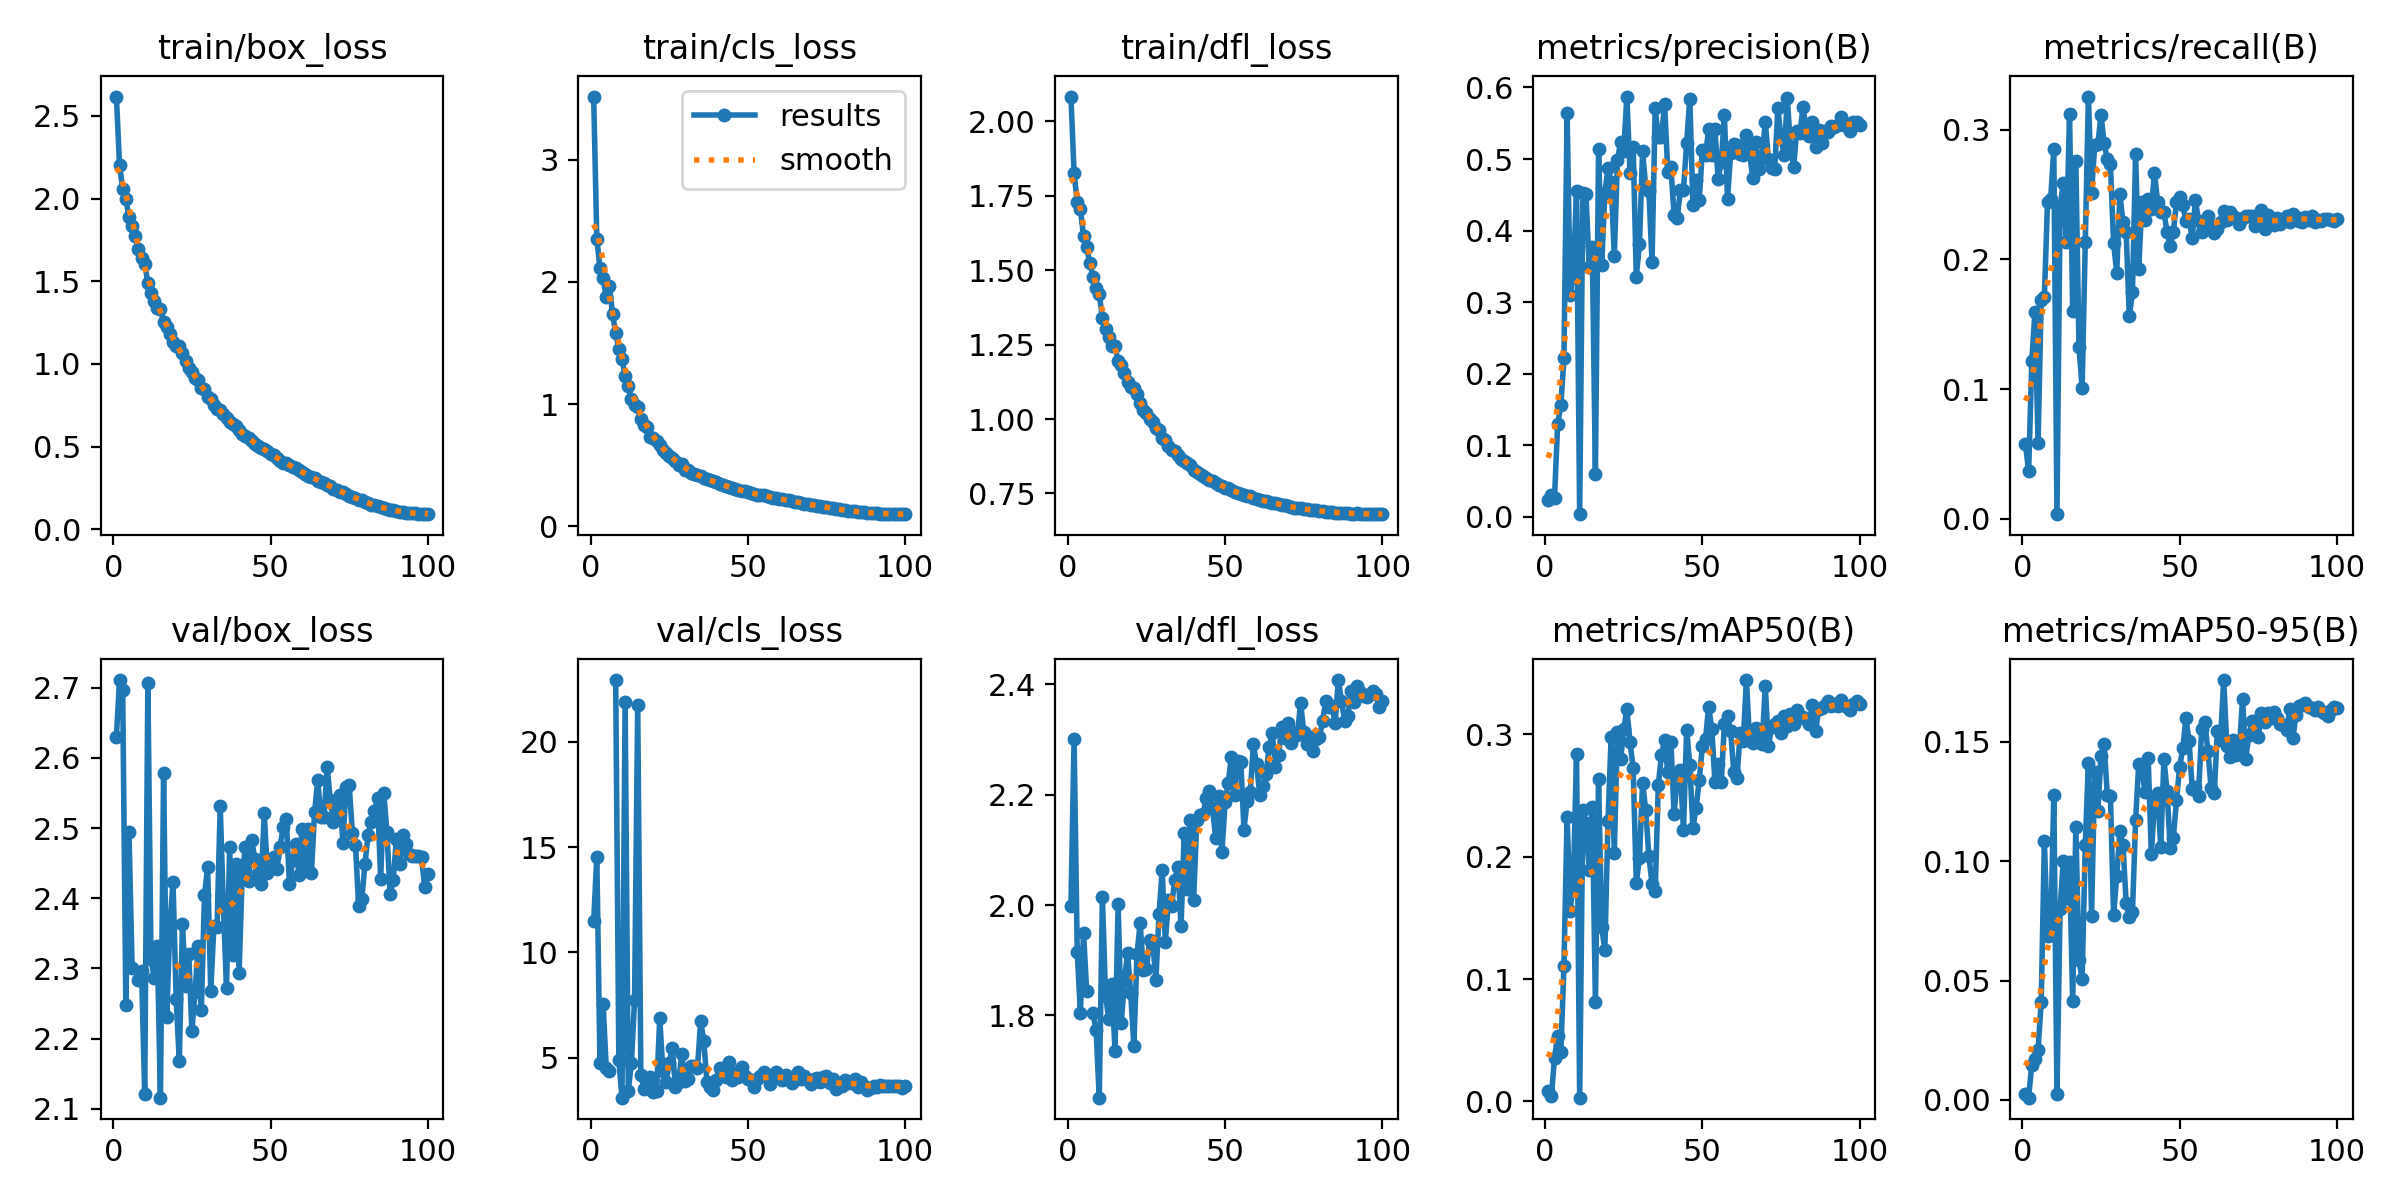

Values plotted in this chart, from the file beside it:
epoch, train/box_loss, train/cls_loss, train/dfl_loss, metrics/precision(B), metrics/recall(B), metrics/mAP50(B), metrics/mAP50-95(B), val/box_loss, val/cls_loss, val/dfl_loss, lr/pg0, lr/pg1, lr/pg2
1, 2.617, 3.518, 2.084, 0.02283, 0.05737, 0.00877, 0.00245, 2.63, 11.47, 1.999, 0.08297, 0.002902, 0.002902
2, 2.203, 2.353, 1.827, 0.031, 0.03663, 0.00423, 0.00092, 2.711, 14.54, 2.302, 0.06588, 0.005812, 0.005812
3, 2.055, 2.115, 1.729, 0.02636, 0.1214, 0.03564, 0.0148, 2.697, 4.738, 1.915, 0.04879, 0.008717, 0.008717
4, 1.998, 2.03, 1.706, 0.1291, 0.1593, 0.05369, 0.0173, 2.248, 7.563, 1.805, 0.03168, 0.01161, 0.01161
5, 1.89, 1.88, 1.615, 0.1559, 0.05869, 0.04039, 0.02101, 2.494, 4.495, 1.95, 0.01456, 0.01449, 0.01449
6, 1.834, 1.97, 1.577, 0.2213, 0.169, 0.1107, 0.04116, 2.3, 4.373, 1.845, 0.01447, 0.01447, 0.01447
7, 1.774, 1.738, 1.525, 0.5643, 0.1708, 0.2327, 0.1083, nan, nan, nan, 0.01443, 0.01443, 0.01443
8, 1.693, 1.579, 1.478, 0.3098, 0.2445, 0.156, 0.0687, 2.284, 22.93, 1.804, 0.01439, 0.01439, 0.01439
9, 1.643, 1.452, 1.44, 0.3412, 0.2467, 0.18, 0.06899, 2.296, 4.87, 1.773, 0.01433, 0.01433, 0.01433
10, 1.607, 1.373, 1.42, 0.4559, 0.2851, 0.2842, 0.1278, 2.121, 3.096, 1.651, 0.01427, 0.01427, 0.01427
11, 1.489, 1.228, 1.339, 0.00363, 0.00353, 0.00307, 0.00249, 2.707, 21.88, 2.014, 0.01421, 0.01421, 0.01421
12, 1.427, 1.147, 1.301, 0.4527, 0.2406, 0.2386, 0.07991, 2.314, 3.434, 1.837, 0.01413, 0.01413, 0.01413
13, 1.38, 1.045, 1.276, 0.4508, 0.2586, 0.2279, 0.1, 2.287, 4.736, 1.794, 0.01405, 0.01405, 0.01405
14, 1.338, 0.9923, 1.246, 0.3494, 0.2132, 0.1894, 0.08474, 2.332, 7.747, 1.856, 0.01397, 0.01397, 0.01397
15, 1.334, 0.9748, 1.245, 0.3774, 0.3124, 0.2403, 0.09961, 2.116, 21.76, 1.736, 0.01387, 0.01387, 0.01387
16, 1.253, 0.8787, 1.194, 0.06033, 0.1606, 0.08141, 0.04136, 2.578, 4.162, 2.002, 0.01377, 0.01377, 0.01377
17, 1.226, 0.8296, 1.183, 0.5143, 0.2763, 0.2638, 0.1145, 2.231, 3.529, 1.786, 0.01367, 0.01367, 0.01367
18, 1.183, 0.8107, 1.156, 0.3514, 0.1324, 0.1423, 0.05846, 2.361, 3.765, 1.862, 0.01356, 0.01356, 0.01356
19, 1.131, 0.7326, 1.124, 0.4528, 0.1011, 0.1239, 0.05078, 2.423, 4.064, 1.913, 0.01344, 0.01344, 0.01344
20, 1.108, 0.7253, 1.109, 0.4869, 0.2132, 0.2292, 0.1067, 2.256, 3.381, 1.84, 0.01331, 0.01331, 0.01331
21, 1.107, 0.6981, 1.104, 0.4682, 0.3257, 0.2978, 0.1413, 2.168, 3.407, 1.745, 0.01318, 0.01318, 0.01318
22, 1.064, 0.6651, 1.085, 0.364, 0.2515, 0.2034, 0.07714, 2.363, 6.873, 1.911, 0.01305, 0.01305, 0.01305
23, 1.015, 0.6255, 1.055, 0.4981, 0.2882, 0.3018, 0.1374, 2.275, 4.359, 1.967, 0.0129, 0.0129, 0.0129
24, 0.9733, 0.597, 1.03, 0.5235, 0.2891, 0.2797, 0.1211, 2.321, 3.85, 1.882, 0.01276, 0.01276, 0.01276
25, 0.9495, 0.5721, 1.021, 0.5116, 0.3111, 0.304, 0.144, 2.21, 4.739, 1.884, 0.01261, 0.01261, 0.01261
26, 0.9135, 0.5565, 1.002, 0.5873, 0.2899, 0.3204, 0.1491, 2.266, 5.455, 1.936, 0.01245, 0.01245, 0.01245
27, 0.902, 0.5346, 0.9887, 0.4805, 0.2771, 0.2937, 0.1276, 2.333, 3.587, 1.933, 0.01229, 0.01229, 0.01229
28, 0.8558, 0.5031, 0.9683, 0.5172, 0.2736, 0.2722, 0.1273, 2.241, 3.819, 1.864, 0.01212, 0.01212, 0.01212
29, 0.851, 0.5053, 0.9616, 0.3355, 0.2127, 0.1786, 0.0775, 2.405, 5.177, 1.984, 0.01195, 0.01195, 0.01195
30, 0.8022, 0.4609, 0.9349, 0.3805, 0.1898, 0.1987, 0.09378, 2.444, 3.905, 2.063, 0.01177, 0.01177, 0.01177
31, 0.7866, 0.4606, 0.9286, 0.5107, 0.2502, 0.2605, 0.1126, 2.268, 3.963, 1.933, 0.01159, 0.01159, 0.01159
32, 0.7496, 0.4371, 0.9084, 0.4605, 0.2286, 0.2381, 0.1067, 2.36, 4.613, 2.009, 0.0114, 0.0114, 0.0114
33, 0.7299, 0.4275, 0.8952, 0.4556, 0.2211, 0.2003, 0.08228, 2.358, 4.59, 1.998, 0.01121, 0.01121, 0.01121
34, 0.7201, 0.4167, 0.8922, 0.3557, 0.1562, 0.178, 0.07667, 2.531, 4.501, 2.045, 0.01102, 0.01102, 0.01102
35, 0.698, 0.4101, 0.8804, 0.5713, 0.1746, 0.1717, 0.07885, 2.388, 6.729, 2.069, 0.01082, 0.01082, 0.01082
36, 0.672, 0.3959, 0.8673, 0.5309, 0.2816, 0.2589, 0.1171, 2.272, 5.794, 1.962, 0.01062, 0.01062, 0.01062
37, 0.6513, 0.3849, 0.8579, 0.531, 0.1928, 0.2832, 0.1408, 2.474, 3.842, 2.13, 0.01042, 0.01042, 0.01042
38, 0.6375, 0.3754, 0.8511, 0.577, 0.244, 0.2953, 0.1387, 2.319, 3.612, 2.03, 0.01021, 0.01021, 0.01021
39, 0.6245, 0.3699, 0.845, 0.4821, 0.2308, 0.2689, 0.1289, 2.449, 3.453, 2.155, 0.01, 0.01, 0.01
40, 0.6014, 0.3577, 0.8302, 0.4882, 0.2467, 0.294, 0.1431, 2.293, 3.927, 2.01, 0.009792, 0.009792, 0.009792
41, 0.5752, 0.3432, 0.8211, 0.4223, 0.2392, 0.2347, 0.1029, 2.436, 4.524, 2.154, 0.009578, 0.009578, 0.009578
42, 0.563, 0.3352, 0.8152, 0.417, 0.2668, 0.265, 0.1246, 2.473, 4.194, 2.164, 0.009361, 0.009361, 0.009361
43, 0.5524, 0.3291, 0.8097, 0.4561, 0.244, 0.2711, 0.1286, 2.425, 4.071, 2.164, 0.009143, 0.009143, 0.009143
44, 0.5338, 0.3201, 0.8019, 0.4568, 0.237, 0.222, 0.106, 2.483, 4.801, 2.194, 0.008922, 0.008922, 0.008922
45, 0.5164, 0.31, 0.7942, 0.5223, 0.237, 0.3039, 0.1429, 2.456, 3.931, 2.208, 0.0087, 0.0087, 0.0087
46, 0.5022, 0.3055, 0.7907, 0.5844, 0.2211, 0.2751, 0.1294, 2.436, 4.261, 2.175, 0.008477, 0.008477, 0.008477
47, 0.4915, 0.2985, 0.7845, 0.4354, 0.2101, 0.2235, 0.1054, 2.42, 4.084, 2.122, 0.008253, 0.008253, 0.008253
48, 0.4835, 0.2919, 0.78, 0.4703, 0.2215, 0.2401, 0.1097, 2.521, 4.565, 2.198, 0.008028, 0.008028, 0.008028
49, 0.4731, 0.2902, 0.7762, 0.4427, 0.244, 0.2623, 0.1255, 2.436, 4.129, 2.096, 0.007802, 0.007802, 0.007802
50, 0.4553, 0.2784, 0.7696, 0.512, 0.2485, 0.2904, 0.1395, 2.453, 3.999, 2.186, 0.007576, 0.007576, 0.007576
51, 0.4471, 0.2733, 0.7674, 0.505, 0.2418, 0.2962, 0.1472, 2.459, 3.948, 2.222, 0.007349, 0.007349, 0.007349
52, 0.4326, 0.2662, 0.7617, 0.5423, 0.2299, 0.3227, 0.1599, 2.442, 3.623, 2.268, 0.007123, 0.007123, 0.007123
53, 0.4122, 0.2576, 0.7556, 0.5053, 0.2312, 0.3041, 0.1502, 2.473, 3.986, 2.199, 0.006897, 0.006897, 0.006897
54, 0.4001, 0.2528, 0.7515, 0.5423, 0.2165, 0.2611, 0.1303, 2.501, 4.114, 2.262, 0.006671, 0.006671, 0.006671
55, 0.4012, 0.2529, 0.7487, 0.4727, 0.2458, 0.2759, 0.1312, 2.513, 4.318, 2.259, 0.006446, 0.006446, 0.006446
56, 0.3868, 0.2451, 0.7452, 0.4953, 0.2299, 0.261, 0.1275, 2.421, 4.194, 2.137, 0.006221, 0.006221, 0.006221
57, 0.3758, 0.2384, 0.7416, 0.561, 0.2211, 0.3085, 0.1554, 2.454, 3.75, 2.189, 0.005998, 0.005998, 0.005998
58, 0.3733, 0.2341, 0.7417, 0.4441, 0.2295, 0.3146, 0.1582, 2.478, 3.981, 2.205, 0.005776, 0.005776, 0.005776
59, 0.3596, 0.2286, 0.7359, 0.5088, 0.2334, 0.3026, 0.1462, 2.434, 4.299, 2.291, 0.005556, 0.005556, 0.005556
60, 0.3471, 0.2246, 0.7317, 0.521, 0.2251, 0.269, 0.1305, 2.499, 4.156, 2.256, 0.005338, 0.005338, 0.005338
... 40 more rows
